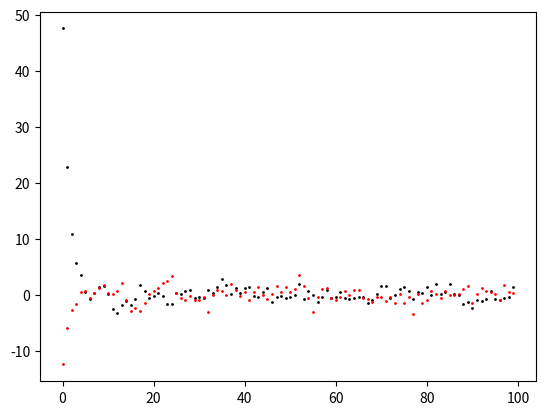

Source code (Python):
import numpy as np
import random
import matplotlib.pyplot as plt

start = 100
mu = 0.5 * start
sigma = 1

n = 100



new_x = np.array([])


for i in np.arange(n):
    temp = np.random.normal(mu, sigma, 1)
    mu = 0.5 * temp
    new_x = np.append(new_x, temp)


new_x_1 = np.array([])
start = -27
mu = 0.5 * start
sigma = 1

for i in np.arange(n):
    temp = np.random.normal(mu, sigma, 1)
    mu = 0.5 * temp
    new_x_1 = np.append(new_x_1, temp)

plt.plot(np.arange(n), new_x, 'ko', markersize=1, label='prior')
plt.plot(np.arange(n), new_x_1, 'ro', markersize=1, label='prior')
plt.show()

print(np.mean(new_x[10::]))